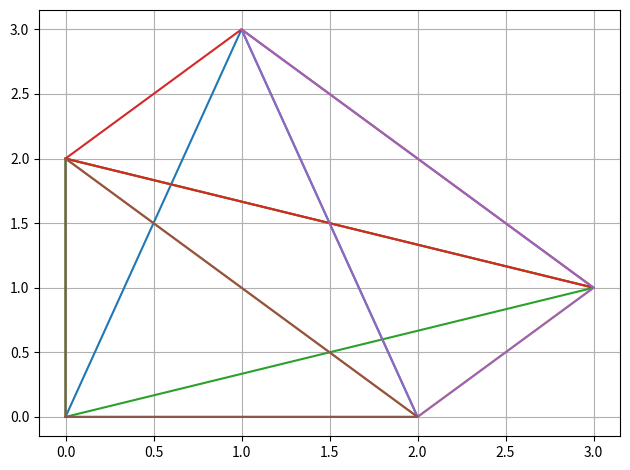

Recreate this plot in Python.
# T = int(input())
# for _ in range(T):
#     n = int(input())
#     A = sorted(list(map(int, input().split())))
#     B = sorted(list(map(int, input().split())))
#
#     print(*A)
#     print(*B)

# from Class_Work.Graph import Search
#
# pq = Search.PriorityQueue()
# pq.push('a', 5)
# pq.push('b', 2)
# pq.push('c', 7)
# pq.push('d', 1)
# pq.push('e', 10)
# pq.push('f', 6)
# pq.pop()
# pq.pop()
# pq.pop()
# pq.pop()
# pq.pop()
# pq.pop()
# import heapq
# from heapq import *

# a = [5,2,7,1,10]
# heappush(a, 6)
# a = []
# heappush(a, 5)
# heappush(a, 2)
# heappush(a, 7)
# heappush(a, 1)
# heappush(a, 10)
# heappush(a, 6)
#
# while a:
#     print(heappop(a))
#
#
# b = [1,2,3,4]
# print(b)
# print(b+1)

# x = (lambda x : x % 2 and 'odd' or 'even')
# print(x(2))

# a = {'S': [('d', 3), ('e', 9), ('p', 1)], 'a': [], 'b': [('a', 2)], 'c': [('a', 2)], 'd': [('b', 1), ('c', 8), ('e', 2)], 'e': [('r', 2), ('h', 8)], 'f': [('c', 3), ('G', 2)], 'h': [('p', 1), ('q', 1)], 'p': [('q', 15)], 'q': [], 'r': [('f', 2)], 'G': []}
# for i , j in enumerate(a):
#     print(i,j)

# def addF(a: int, b:int =3) -> int:
#     if not (isinstance(a, int) and isinstance(b, int)):
#         raise ValueError("Both must be integers")
#     return a+b
# print(addF(2))
# for i in range(2*5):
#     print(i/2)

# print(abs(-1.5))

# l = {1,2,3,4}
# print(type(l))



# class test(object):
# 	"""docstring for test"""
# 	def __init__(self, arg):
# 		self.arg = arg

# 	def __add__(self, arg):
# 		return self.arg - arg.arg

# a =test(5)
# b = test(6)
# c =a+b
# print(c)
# print(dir(a))


# from math import atan2, degrees
# from collections import namedtuple
# def angle(a, b, c):
#     return atan2( c.y - b.y,  c.x - b.x) - atan2(a.y - b.y, a.x - b.x);

# pt = namedtuple('pt', ['x', 'y'])

# a = pt(1,1)
# b = pt(0,0)
# c = pt(0,1)

# print(degrees(angle(a,b,c)))

# p = [(0, 3), (2, 2), (1, 1), (2, 1), (3, 0), (0, 0), (3, 3), (2, -1), (2, -4), (1, -3)]

# print(p.sort())



from matplotlib import pyplot as plt
points = [
        (0, 3),
        (2, 2),
        (1, 1),
        (2, 1),
        (3, 0),
        (0, 0),
        (3, 3),
        (2, -1),
        (2, -4),
        (1, -3),
    ]
# P = [(-12.5, -7.5), (1.5, 13.5), (15.5, -7.5),(-12.5, -7.5)]
P = [(1.0, 1.0), (2.0, 1.0), (15.5, -7.5),(1.0, 1.0)]
'''
Q = set(
    [((0.0, 0.0), (0.0, 3.0), (1.0, 1.0)), ((0.0, 3.0), (1.0, -3.0), (1.0, 1.0)), ((0.0, 0.0), (1.0, -3.0), (2.0, -1.0)), ((1.0, -3.0), (1.0, 1.0), (2.0, -1.0)), ((0.0, 0.0), (1.0, 1.0), (2.0, -1.0)), ((1.0, 1.0), (2.0, -4.0), (2.0, -1.0)), ((1.0, -3.0), (2.0, -4.0), (2.0, -1.0)), ((0.0, 3.0), (2.0, -1.0), (2.0, 1.0)), ((0.0, 3.0), (1.0, 1.0), (2.0, 2.0)), ((1.0, 1.0), (2.0, 1.0), (2.0, 2.0)), ((0.0, 3.0), (2.0, 1.0), (2.0, 2.0)), ((0.0, 0.0), (2.0, -1.0), (3.0, 0.0)), ((1.0, -3.0), (2.0, -1.0), (3.0, 0.0)), ((2.0, -4.0), (2.0, 1.0), (3.0, 0.0)), ((1.0, 1.0), (2.0, -4.0), (3.0, 0.0)), ((1.0, 1.0), (2.0, 1.0), (3.0, 0.0)), ((2.0, -1.0), (2.0, 1.0), (3.0, 0.0)), ((2.0, -1.0), (2.0, 2.0), (3.0, 0.0)), ((0.0, 0.0), (2.0, 2.0), (3.0, 0.0)),  ((1.0, 1.0), (2.0, 1.0), (3.0, 3.0)), ((2.0, -4.0), (2.0, 1.0), (3.0, 3.0)), ((0.0, 3.0), (2.0, 2.0), (3.0, 3.0)), ((2.0, 1.0), (2.0, 2.0), (3.0, 3.0)), ((2.0, 1.0), (3.0, 0.0), (3.0, 3.0)), ((2.0, 2.0), (3.0, 0.0), (3.0, 3.0)), ]
    )
'''
Q = set(
    [((0.0, 0.0), (0.0, 2.0), (2.0, 0.0)), ((0.0, 0.0), (1.0, 3.0), (2.0, 0.0)), ((0.0, 0.0), (0.0, 2.0), (3.0, 1.0)), ((0.0, 2.0), (1.0, 3.0), (3.0, 1.0)), ((1.0, 3.0), (2.0, 0.0), (3.0, 1.0)), ((0.0, 2.0), (2.0, 0.0), (3.0, 1.0))]
    )
print(Q)
print(set(Q))
# plt.plot([i[0] for i in points], [i[1] for i in points], label='points')
# plt.plot([i[0] for i in P], [i[1] for i in P], label='P')

for q in Q:
    x = [i[0] for i in q]
    x.append(q[0][0])
    y = [i[1] for i in q]
    y.append(q[0][1])
    plt.plot(x,y)


plt.grid(True)
plt.tight_layout()
plt.show()

